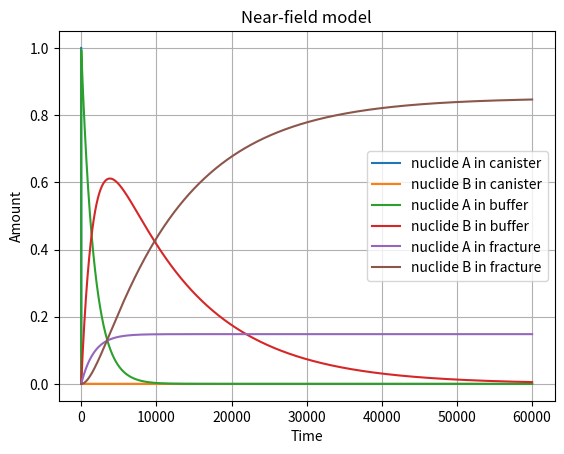
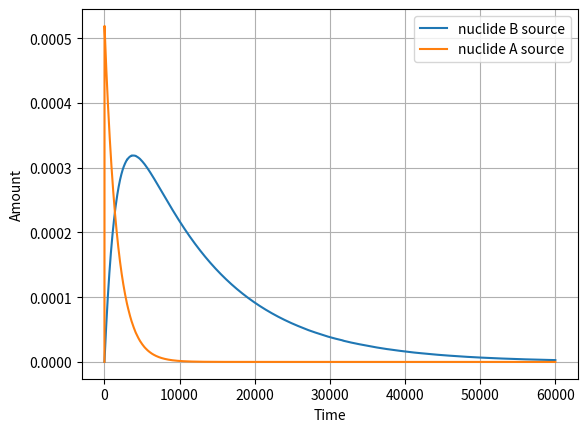

Here is the Python script that generated these plots, in order:
import math
import numpy as np
from scipy.integrate import solve_ivp
import matplotlib.pyplot as plt

# Transfer constant as in "Poteri (2013): Simplifying solute transport modelling of the geological multi-barrier disposal system" http://lib.tkk.fi/Diss/2013/isbn9789513880989/isbn9789513880989.pdf

# For the canister
r_h = 10 # the radius of the hole
r_u = 10 # the outer radius of the hole in the side of the buffer
D_w = 1e-9 # the molecular diffusion coefficient in free water
D_eb = 1e-10 # the effective molecular diffusion coefficient in the buffer
l_c = 0.01 # the thickness of the canister wall
V_c = 500 # the volume of the canister

# Canister to buffer
q_ch = (math.pi * r_h**2 * D_w) / l_c # the equivalent flow rate through the hole
q_hm = ((r_h * r_u) / (r_h + r_u)) * 2 * math.pi * D_eb # the equivalent flow rate on the bentonite side of the hole
q_c = (q_ch * q_hm) / (q_ch + q_hm) # the equivalent flow rate through the hole and bentonite side of the hole
transfer_c = q_c/V_c # the decay constant of the solute for the mass transfer from canister to buffer
transfer_c = 5e-3/V_c
transfer_c = 1

# For the buffer
r_dh = 1.750 / 2 # radius of the deposition hole
a_v = 1e-4 # volume aperture of the fracture
v_dh = 2 # flow velocity of groundwater in the fracture
E_b = 0.5 # porosity of the buffer
V_b = 2600 # volume of the buffer 
S_c = 0.5 # buffer above waste package

# Buffer to tunnel
q_bt = (math.pi * (r_dh**2) * D_eb) / S_c
transfer_bt = q_bt / E_b * V_b

# Buffer to fracture
q_bf = 2 * math.pi * r_dh * a_v * math.sqrt((4 * D_w * v_dh) / ((math.pi**2) * r_dh ))
transfer_bf = q_bf / E_b * V_b
#transfer_bf = 0.2 /V_b * E_b

# Nuclide struct
class Nuclide:
    def __init__(self, name, initial_amount, decay_constant, transfer_to=None, decay_to=None, retardation = 1):
        self.name = name
        self.initial_amount = initial_amount
        self.decay_constant = decay_constant
        self.transfer_to = transfer_to or []  # List of (target_index, transfer_rate) tuples
        self.decay_to = decay_to   # (target_index, branching_ratio) 
        self.retardation = retardation

def nearfield_ode(t, y, nuclides):
    # Decay
    dydt = [0.0] * len(nuclides)

    for i, nuclide in enumerate(nuclides):
        dydt[i] -= nuclide.decay_constant * y[i]  # Radioactive decay

        #Production from the parent nuclide.
        for j, parent_nuclide in enumerate(nuclides):
            if parent_nuclide.decay_to:
                if parent_nuclide.decay_to[0] == i:
                    dydt[i] += parent_nuclide.decay_to[1] * parent_nuclide.decay_constant * y[j]

        # Transfers to other compartments
        for target_transfer_index, transfer_rate in nuclide.transfer_to:
            dydt[target_transfer_index] += (transfer_rate / nuclide.retardation) * y[i]
            dydt[i] -= (transfer_rate / nuclide.retardation) * y[i] #Loss from original compartment

    return dydt

# Example biosphere model: buffer -> fracture, with a decay chain in the buffer
nuclide_A_canister = Nuclide("canister_A", 1.0, 5e-4,[(2, transfer_c)], (1, 1))
nuclide_B_canister = Nuclide("canister_B", 0., 0.,[(3, transfer_c)], () )
nuclide_A_buffer = Nuclide("buffer_A", 0.0, 5e-4, [(4, transfer_bf)], (3, 1), 1) # buffer A -> fracture A, buffer A -> buffer B
nuclide_B_buffer = Nuclide("buffer_B", 0.0, 0., [(5, transfer_bf)], (), 1) #buffer B decay.
nuclide_A_fracture = Nuclide("fracture_A", 0.0, 0.0, [], ()) #fracture A. Decay is intentionally not included as this should be a source to another simulation
nuclide_B_fracture = Nuclide("fracture_B", 0.0, 0.0) #fracture B.

nuclides = [nuclide_A_canister, nuclide_B_canister, nuclide_A_buffer, nuclide_B_buffer, nuclide_A_fracture, nuclide_B_fracture]

# Initial conditions
y0 = [nuclide.initial_amount for nuclide in nuclides]

# Time span and evaluation points
final_time = 60000
n_steps = 10000
t_span = (0, final_time)
t_eval = np.linspace(t_span[0], t_span[1], n_steps)

# Solve the ODEs
solution = solve_ivp(nearfield_ode, t_span, y0, args=(nuclides,), t_eval=t_eval, method="BDF") # Implicit method for stiff problem is preffered, also works
#solution = solve_ivp(nearfield_ode, t_span, y0, args=(nuclides,), method="BDF") # automatic time steps

# Plot the results
plt.plot(solution.t, solution.y[0], label="nuclide A in canister")
plt.plot(solution.t, solution.y[1], label="nuclide B in canister")
plt.plot(solution.t, solution.y[2], label="nuclide A in buffer")
plt.plot(solution.t, solution.y[3], label="nuclide B in buffer")
plt.plot(solution.t, solution.y[4], label="nuclide A in fracture")
plt.plot(solution.t, solution.y[5], label="nuclide B in fracture")
plt.xlabel("Time")
plt.ylabel("Amount")
plt.title("Near-field model")
plt.legend()
plt.grid(True)
plt.show()


def look_up_table(solution):
    table = [solution[i] - solution[i-1] for i in range(len(solution))]
    table[0] = 0
    return table

A = solution.y[4].tolist()
A = look_up_table(A)

B = solution.y[5].tolist()
B = look_up_table(B)

plt.plot(solution.t, B, label="nuclide B source")
plt.plot(solution.t, A, label="nuclide A source")
plt.xlabel("Time")
plt.ylabel("Amount")
plt.legend()
plt.grid(True)
plt.show()


f1 = open('constraints.txt', 'w')
f1.write('''CONSTRAINT initial
  CONCENTRATIONS
    I129     1.d-20      T
  /
END''')

f2 = open('conditions.txt', 'w')
f2.write('''
  TRANSPORT_CONDITION initial
    TYPE ZERO_GRADIENT
    CONSTRAINT_LIST
      0.d0 initial
  /
END

  TRANSPORT_CONDITION inlet
    TYPE DIRICHLET_ZERO_GRADIENT
    CONSTRAINT_LIST''')
f2.close()

f1 = open('constraints.txt', "a")
f2 = open('conditions.txt', 'a')
for i, val in enumerate(A):
    f1.write('''CONSTRAINT inlet''' + str(i) +'''
  CONCENTRATION
    I129   '''  + str(val) + '''    T  
  /
END

''')
    f2.write('''
    ''' + str(i*(final_time/n_steps)) + ''' inlet''' + str(i) + ''' ''')
f2.close()             
f1.close()

f2 = open('conditions.txt', 'a')
f2.write(''' 
    /
END''')
f2.close()
